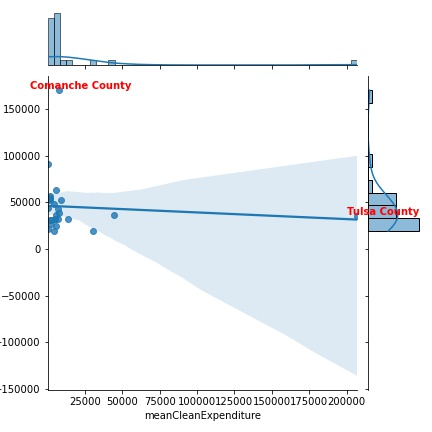

Source data for this figure (header and first rows):
county, meanMedian, county, meanCleanExpenditure
Bryan County, 21538, Bryan County, 130.0
Garfield County, 43560, Garfield County, 281.5
Delaware County, 91007, Delaware County, 557.3
Carter County, 53521, Carter County, 846.3
Grant County, 52018, Grant County, 1360
Osage County, 54211, Osage County, 1389
Pittsburg County, 31335, Pittsburg County, 1496
Harmon County, 56734, Harmon County, 1594
McCurtain County, 26490, McCurtain County, 1951
Cherokee County, 30578, Cherokee County, 2395
Custer County, 48160, Custer County, 4290
Coal County, 19225, Coal County, 4366
Caddo County, 31854, Caddo County, 4779
Creek County, 32440, Creek County, 5158
Pawnee County, 36531, Pawnee County, 5388
Haskell County, 24241, Haskell County, 5641
Adair County, 63309, Adair County, 5819
Nowata County, 42861, Nowata County, 7104
Seminole County, 32259, Seminole County, 7126
Sequoyah County, 38033, Sequoyah County, 7794
Comanche County, 170004, Comanche County, 7795
Cleveland County, 52368, Cleveland County, 9104
Okmulgee County, 32336, Okmulgee County, 13867
Choctaw County, 19519, Choctaw County, 30458
Muskogee County, 36450, Muskogee County, 44298
Tulsa County, 34950, Tulsa County, 207141
